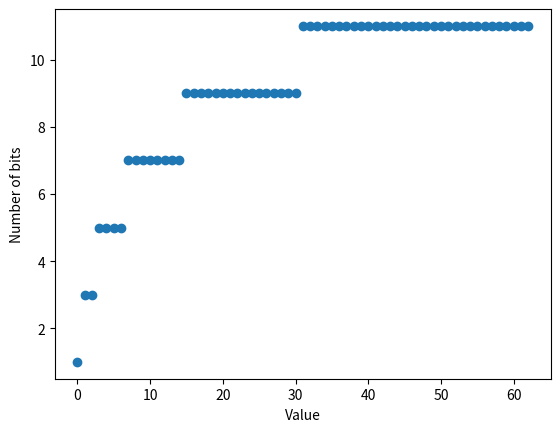

Here is the Python script that generated this plot:
import matplotlib.pyplot as plt
import numpy as np

x = np.arange(0, 63, 1)
y = np.zeros_like(x)

for i in range(len(x)):
    v = x[i] + 1
    bits = bin(v)[2:]
    y[i] = len(bits) * 2 - 1

plt.scatter(x, y)
plt.xlabel("Value")
plt.ylabel("Number of bits")
plt.show()
